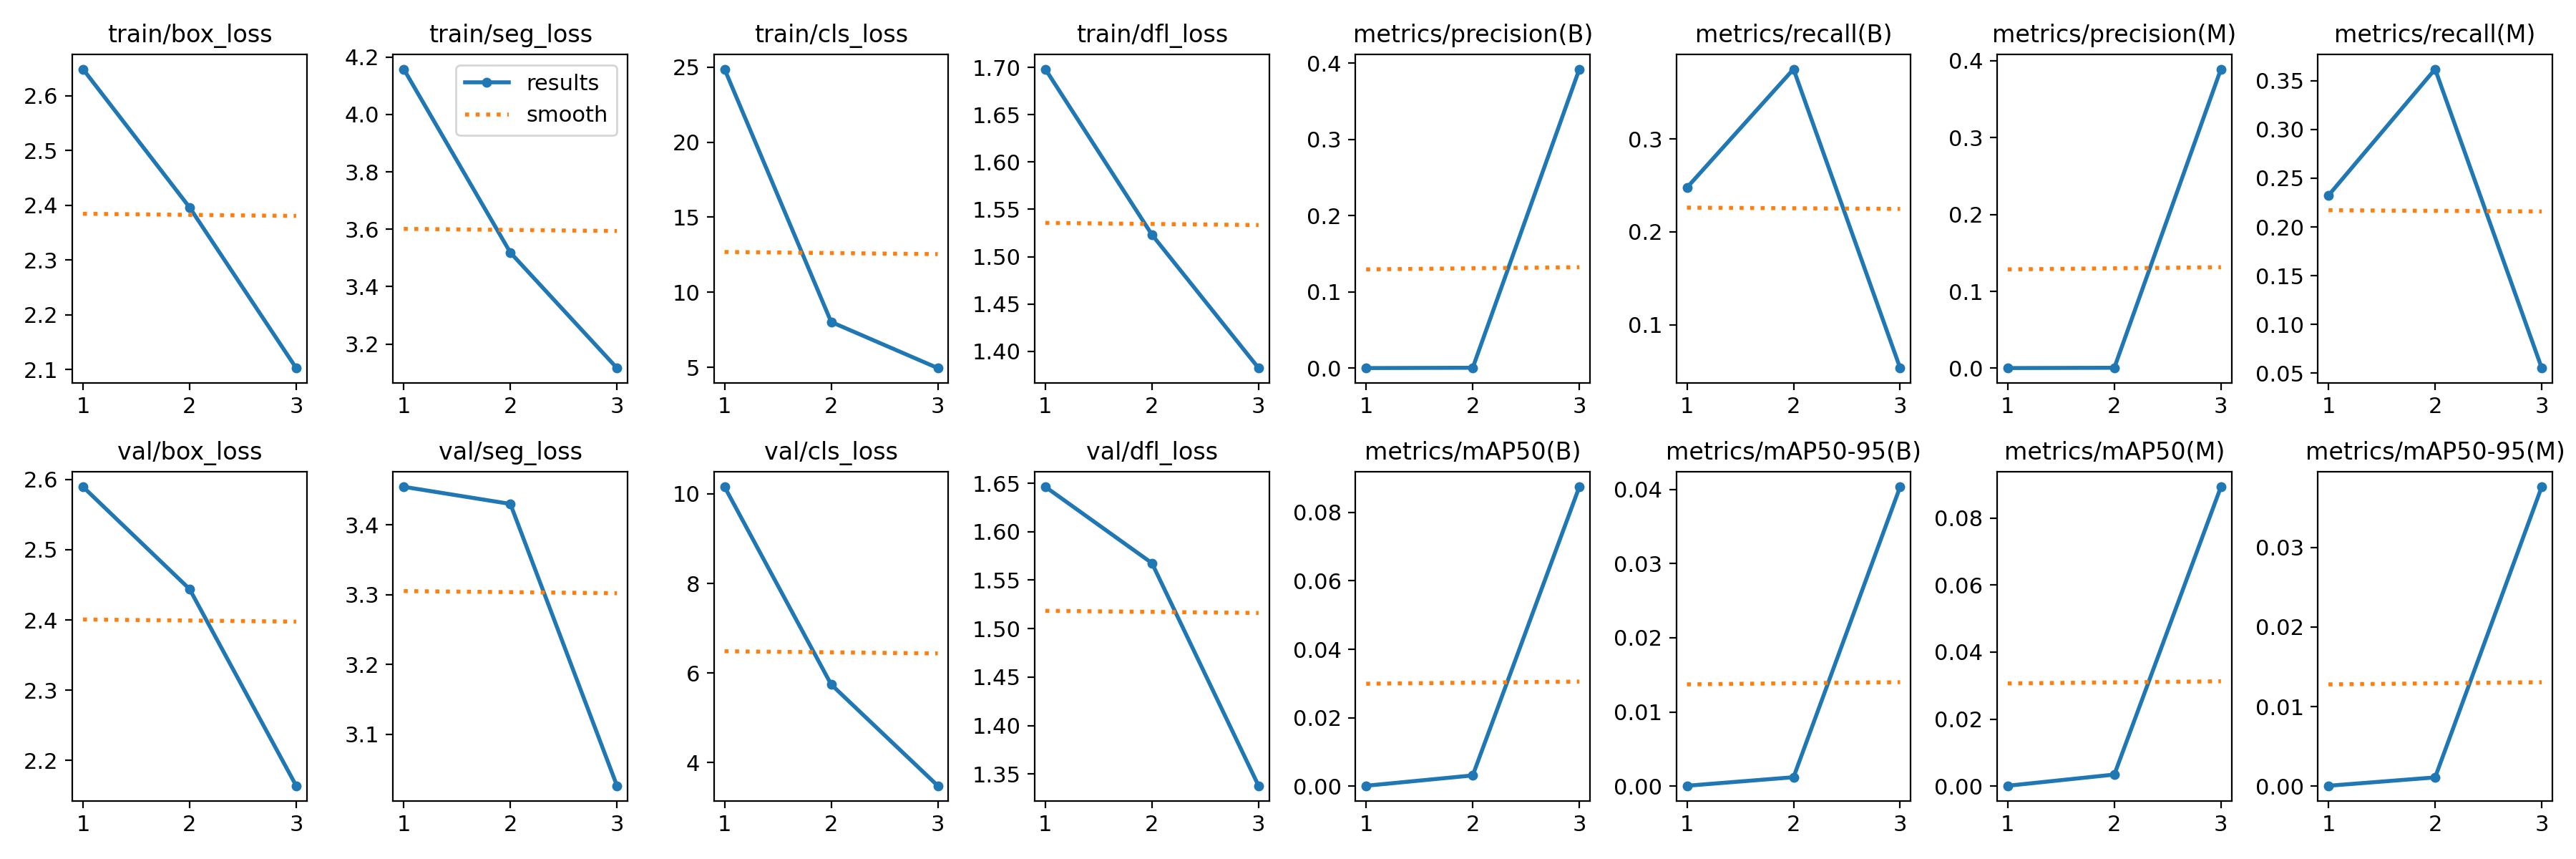

The file beside this chart, header and first rows:
epoch, train/box_loss, train/seg_loss, train/cls_loss, train/dfl_loss, metrics/precision(B), metrics/recall(B), metrics/mAP50(B), metrics/mAP50-95(B), metrics/precision(M), metrics/recall(M), metrics/mAP50(M), metrics/mAP50-95(M), val/box_loss, val/seg_loss, val/cls_loss, val/dfl_loss, lr/pg0, lr/pg1, lr/pg2
1, 2.648, 4.158, 24.86, 1.698, 0.00019, 0.2476, 0.00013, 5e-05, 0.00018, 0.2324, 0.00012, 4e-05, 2.59, 3.454, 10.16, 1.646, 0.0006644, 0.0006644, 0.0006644
2, 2.396, 3.519, 8.025, 1.523, 0.00061, 0.3752, 0.00315, 0.0012, 0.00058, 0.3619, 0.00346, 0.00109, 2.444, 3.43, 5.745, 1.568, 0.0008918, 0.0008918, 0.0008918
3, 2.103, 3.116, 4.956, 1.382, 0.3924, 0.05333, 0.0875, 0.04036, 0.3892, 0.05524, 0.0893, 0.03763, 2.164, 3.026, 3.482, 1.338, 0.0006792, 0.0006792, 0.0006792
